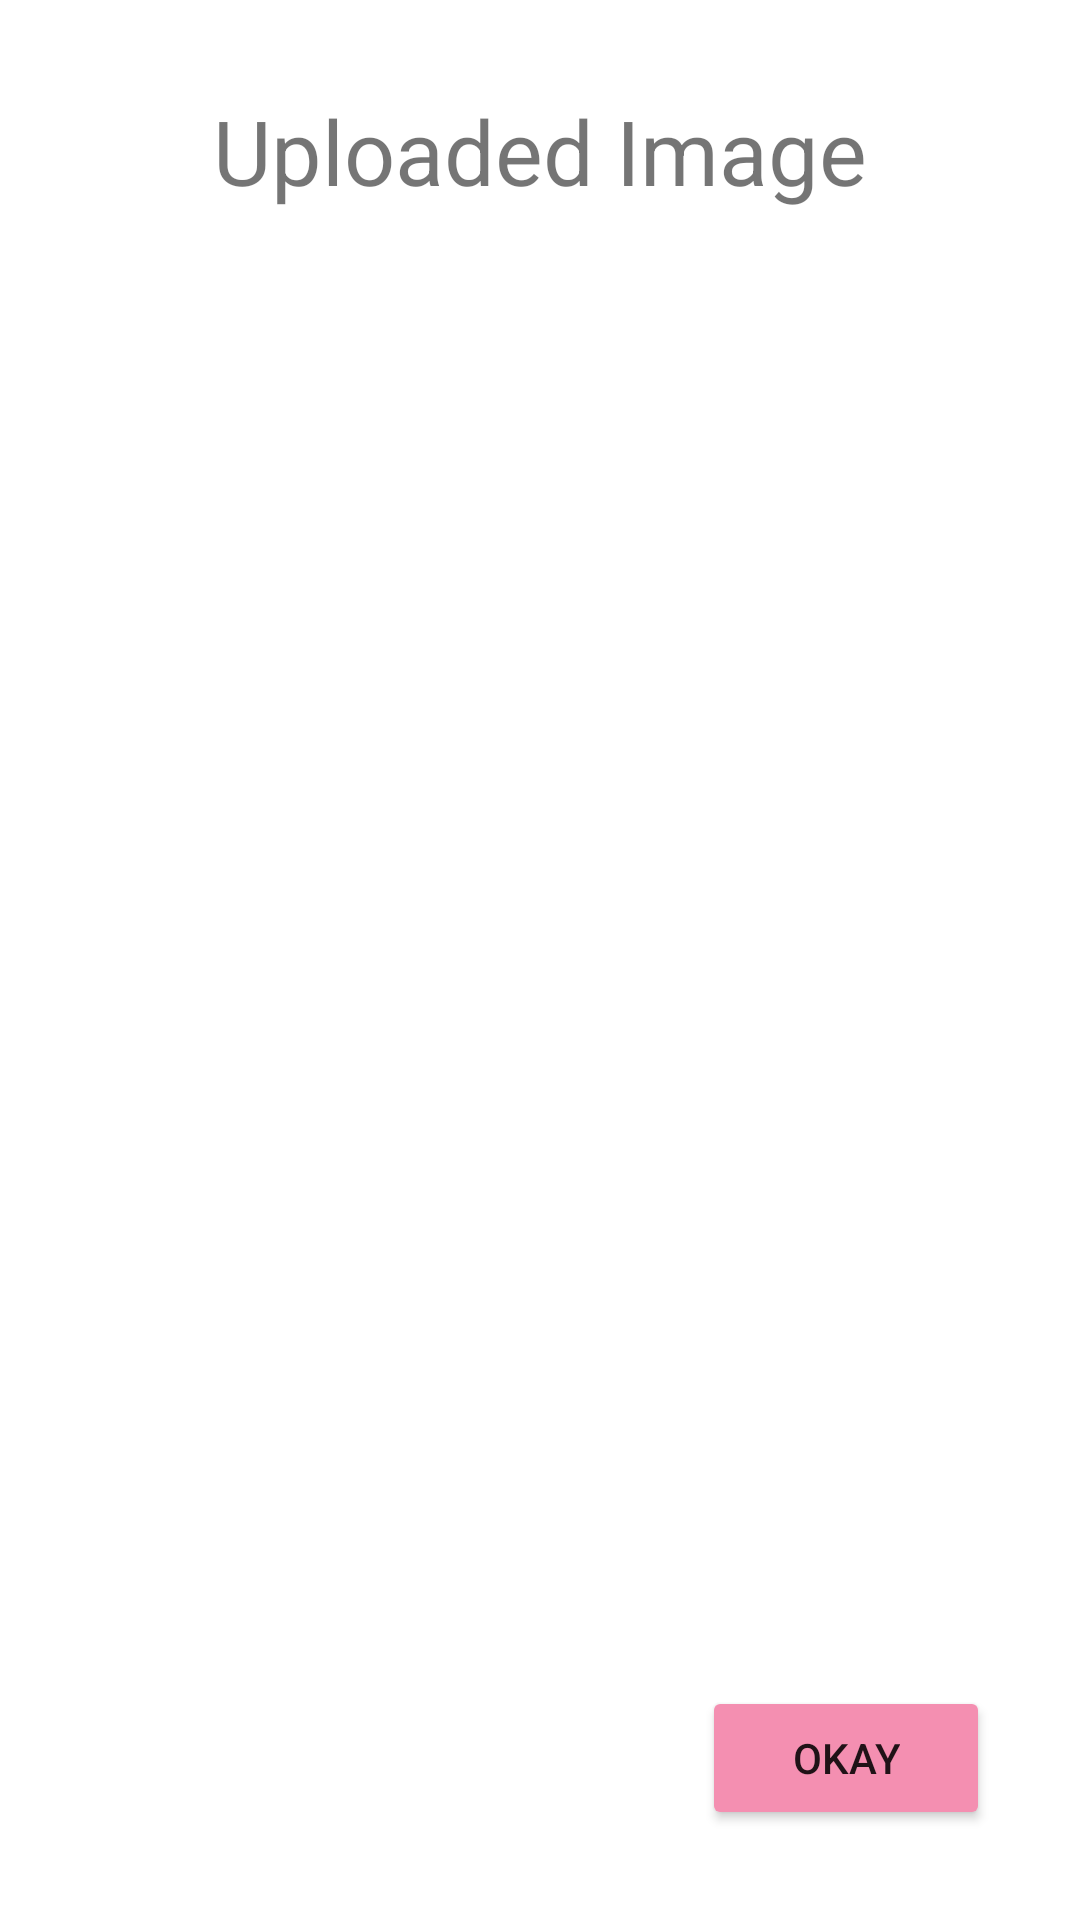

Here is an Android app screen rendered from its layout file. Give the layout XML and the strings, colors and styles it references.
<!-- AndroidManifest.xml: application theme Theme.GlowSkinApp -->
<!-- res/layout/paymentssdialog.xml -->
<?xml version="1.0" encoding="utf-8"?>
<androidx.constraintlayout.widget.ConstraintLayout xmlns:android="http://schemas.android.com/apk/res/android"
    xmlns:app="http://schemas.android.com/apk/res-auto"
    xmlns:tools="http://schemas.android.com/tools"
    android:layout_width="match_parent"
    android:layout_height="wrap_content"
    android:padding="30dp">

    <ImageView
        android:id="@+id/paymentSSDialogImage"
        android:layout_width="0dp"
        android:layout_height="wrap_content"
        android:layout_marginTop="16dp"
        android:layout_marginBottom="16dp"
        android:maxHeight="600dp"
        android:minWidth="300dp"
        android:minHeight="400dp"
        app:layout_constraintBottom_toTopOf="@+id/paymentSSDialogButton"
        app:layout_constraintEnd_toEndOf="parent"
        app:layout_constraintStart_toStartOf="parent"
        app:layout_constraintTop_toBottomOf="@+id/textView47"
        android:contentDescription="TODO" />

    <Button
        android:id="@+id/paymentSSDialogButton"
        android:layout_width="wrap_content"
        android:layout_height="wrap_content"
        android:backgroundTint="#F48FB1"
        android:paddingLeft="30dp"
        android:paddingRight="30dp"
        android:text="@string/okay"
        app:layout_constraintBottom_toBottomOf="parent"
        app:layout_constraintEnd_toEndOf="parent" />

    <TextView
        android:id="@+id/textView47"
        android:layout_width="0dp"
        android:layout_height="wrap_content"
        android:gravity="center"
        android:text="@string/uploaded_image"
        android:textSize="30sp"
        app:layout_constraintEnd_toEndOf="parent"
        app:layout_constraintStart_toStartOf="parent"
        app:layout_constraintTop_toTopOf="parent" />
</androidx.constraintlayout.widget.ConstraintLayout>
<!-- resources referenced by this layout -->
<resources>
  <string name="okay">Okay</string>
  <string name="uploaded_image">Uploaded Image</string>
  <style name="Theme.GlowSkinApp" parent="Theme.MaterialComponents.Light.NoActionBar">
          
          <item name="colorPrimary">@color/white</item>
          <item name="colorPrimaryVariant">#F48FB1</item>
          <item name="colorOnPrimary">@color/white</item>
          
          <item name="colorSecondary">@color/purple_200</item>
          <item name="colorSecondaryVariant">@color/purple_500</item>
          <item name="colorOnSecondary">@color/black</item>
          
          <item name="android:statusBarColor">?attr/colorPrimaryVariant</item>
  
      </style>
  <color name="white">#FFFFFFFF</color>
  <color name="purple_200">#FFBB86FC</color>
  <color name="purple_500">#673AB7</color>
  <color name="black">#FF000000</color>
</resources>
